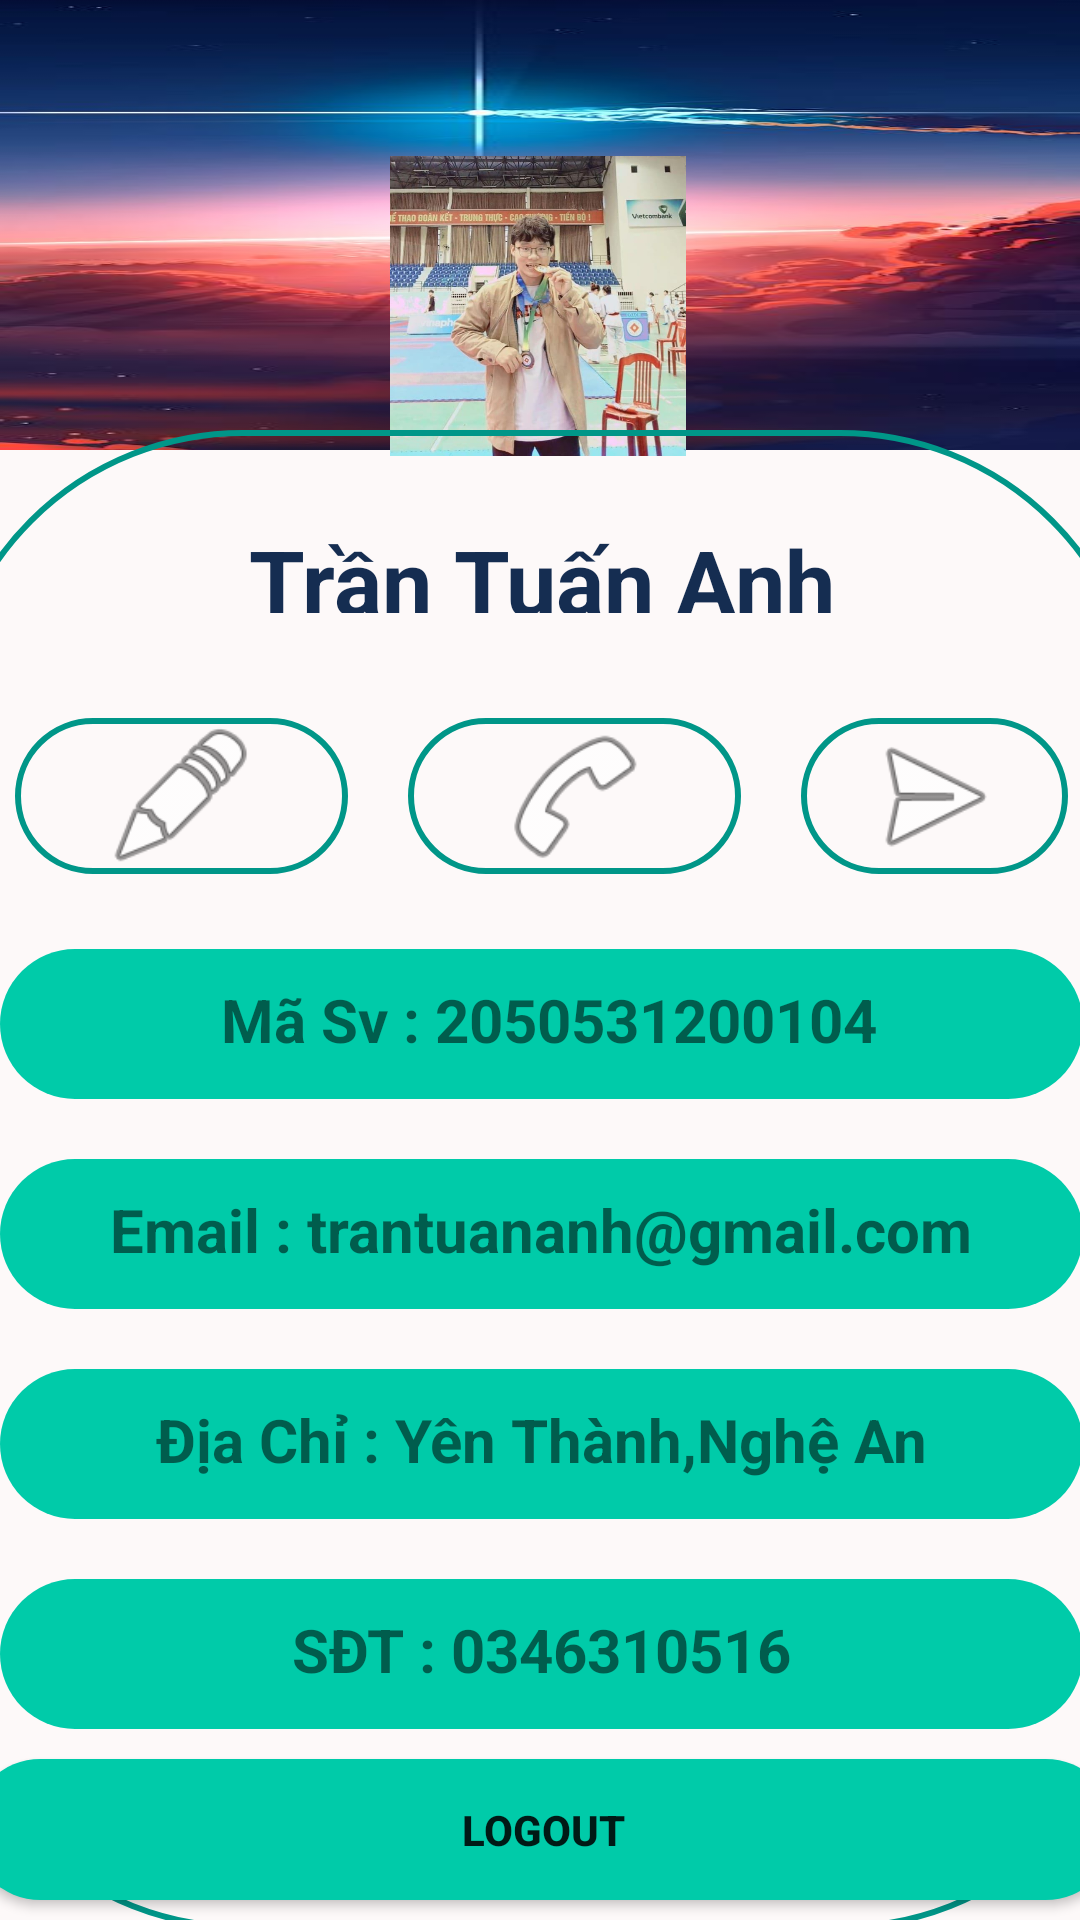

Write the Android layout XML for this screen, with the resource values it uses.
<!-- AndroidManifest.xml: application theme Theme.KT_CK -->
<!-- res/layout/activity_profile.xml -->
<?xml version="1.0" encoding="utf-8"?>
<androidx.constraintlayout.widget.ConstraintLayout xmlns:android="http://schemas.android.com/apk/res/android"
    xmlns:app="http://schemas.android.com/apk/res-auto"
    xmlns:tools="http://schemas.android.com/tools"
    android:layout_width="match_parent"
    android:layout_height="match_parent"
    tools:context=".Profile">

    <androidx.constraintlayout.widget.ConstraintLayout
        android:layout_width="match_parent"
        android:layout_height="match_parent"
        android:background="#FDF9F9"
        tools:context=".ProFile">

        <View
            android:id="@+id/view6"
            android:layout_width="wrap_content"
            android:layout_height="150dp"
            android:background="@drawable/anh1"
            app:layout_constraintEnd_toEndOf="parent"
            app:layout_constraintHorizontal_bias="0.0"
            app:layout_constraintStart_toStartOf="parent"
            app:layout_constraintTop_toTopOf="parent" />

        <ImageView
            android:id="@+id/imageView3"
            android:layout_width="100dp"
            android:layout_height="100dp"
            android:layout_marginTop="52dp"
            app:layout_constraintEnd_toEndOf="@+id/view6"
            app:layout_constraintHorizontal_bias="0.498"
            app:layout_constraintStart_toStartOf="parent"
            app:layout_constraintTop_toTopOf="@+id/view6"
            app:srcCompat="@drawable/avatar" />

        <LinearLayout
            android:id="@+id/linearLayout"
            android:layout_width="401dp"
            android:layout_height="500dp"
            android:layout_marginTop="5dp"
            android:background="@drawable/roud_boder"
            android:clipToPadding="false"
            android:orientation="vertical"
            android:padding="10dp"
            android:paddingStart="10dp"
            android:paddingTop="10dp"
            app:layout_constraintBottom_toBottomOf="parent"
            app:layout_constraintEnd_toEndOf="parent"
            app:layout_constraintStart_toStartOf="parent"
            app:layout_constraintTop_toBottomOf="@+id/view6"
            app:layout_constraintVertical_bias="0.789">

            <TextView
                android:id="@+id/textView3"
                android:layout_width="match_parent"
                android:layout_height="51dp"
                android:layout_margin="10dp"
                android:layout_marginTop="20dp"
                android:padding="10dp"
                android:text="Trần Tuấn Anh"
                android:textAlignment="center"
                android:textColor="#152D51"
                android:textSize="30sp"
                android:textStyle="bold" />

            <LinearLayout
                android:layout_width="match_parent"
                android:layout_height="72dp"
                android:layout_margin="5dp"
                android:orientation="horizontal">

                <ImageView
                    android:id="@+id/imageView2"
                    android:layout_width="wrap_content"
                    android:layout_height="match_parent"
                    android:layout_margin="10dp"
                    android:layout_weight="1"
                    android:background="@drawable/roud_boder"
                    app:srcCompat="@android:drawable/ic_menu_edit" />

                <ImageView
                    android:id="@+id/imageView4"
                    android:layout_width="wrap_content"
                    android:layout_height="match_parent"
                    android:layout_margin="10dp"
                    android:layout_weight="1"
                    android:background="@drawable/roud_boder"
                    app:srcCompat="@android:drawable/ic_menu_call" />

                <ImageView
                    android:id="@+id/imageView5"
                    android:layout_width="10dp"
                    android:layout_height="match_parent"
                    android:layout_margin="10dp"
                    android:layout_weight="1"
                    android:background="@drawable/roud_boder"
                    app:srcCompat="@android:drawable/ic_menu_send" />
            </LinearLayout>

            <TextView
                android:id="@+id/textView7"
                android:layout_width="match_parent"
                android:layout_height="50dp"
                android:layout_margin="10dp"
                android:background="@drawable/boder_btn"
                android:padding="10dp"
                android:text=" Mã Sv : 2050531200104"
                android:textAlignment="center"
                android:textSize="20sp"
                android:textStyle="bold" />

            <TextView
                android:id="@+id/textView9"
                android:layout_width="match_parent"
                android:layout_height="50dp"
                android:layout_margin="10dp"
                android:background="@drawable/boder_btn"
                android:padding="10dp"
                android:text="Email : trantuananh@gmail.com"
                android:textAlignment="center"
                android:textSize="20sp"
                android:textStyle="bold" />

            <TextView
                android:id="@+id/textView10"
                android:layout_width="match_parent"
                android:layout_height="50dp"
                android:layout_margin="10dp"
                android:background="@drawable/boder_btn"
                android:padding="10dp"
                android:text="Địa Chỉ : Yên Thành,Nghệ An"
                android:textAlignment="center"
                android:textSize="20sp"
                android:textStyle="bold" />

            <TextView
                android:id="@+id/textView8"
                android:layout_width="match_parent"
                android:layout_height="50dp"
                android:layout_margin="10dp"
                android:background="@drawable/boder_btn"
                android:padding="10dp"
                android:text="SĐT : 0346310516"
                android:textAlignment="center"
                android:textSize="20sp"
                android:textStyle="bold" />

            <Button
                android:id="@+id/btnlogout2"
                android:layout_width="382dp"
                android:layout_height="wrap_content"
                android:background="@drawable/boder_btn"
                android:text="logout"
                android:textStyle="bold" />

        </LinearLayout>

    </androidx.constraintlayout.widget.ConstraintLayout>

</androidx.constraintlayout.widget.ConstraintLayout>
<!-- resources referenced by this layout -->
<resources>
  <!-- drawable anh1: jpg bitmap (drawable-v24, 18691 bytes) -->
  <!-- drawable avatar: jpg bitmap (drawable-v24, 73183 bytes) -->
  <!-- drawable boder_btn (drawable) -->
  <?xml version="1.0" encoding="utf-8"?>
  <shape android:shape="rectangle" xmlns:android="http://schemas.android.com/apk/res/android">
      <solid android:color="#00cba9"
          />
      <corners android:radius="100dp"/>
  </shape>
  <!-- drawable roud_boder (drawable) -->
  <?xml version="1.0" encoding="utf-8"?>
  <shape android:shape="rectangle" xmlns:android="http://schemas.android.com/apk/res/android">
      <stroke android:color="#009688"
          android:width="2dp"/>
      <corners android:radius="100dp"/>
  </shape>
  <style name="Theme.KT_CK" parent="Theme.MaterialComponents.DayNight.DarkActionBar">
          
          <item name="colorPrimary">@color/purple_500</item>
          <item name="colorPrimaryVariant">@color/purple_700</item>
          <item name="colorOnPrimary">@color/white</item>
          
          <item name="colorSecondary">@color/teal_200</item>
          <item name="colorSecondaryVariant">@color/teal_700</item>
          <item name="colorOnSecondary">@color/black</item>
          
          <item name="android:statusBarColor" tools:targetApi="l">?attr/colorPrimaryVariant</item>
          
      </style>
  <!-- not gathered from this repository: default colours our renderer supplied (Android Studio template values) -->
  <color name="purple_500">#FF6200EE</color>
  <color name="purple_700">#FF3700B3</color>
  <color name="teal_200">#FF03DAC5</color>
  <color name="teal_700">#FF018786</color>
  <color name="black">#FF000000</color>
  <color name="white">#FFFFFFFF</color>
</resources>
